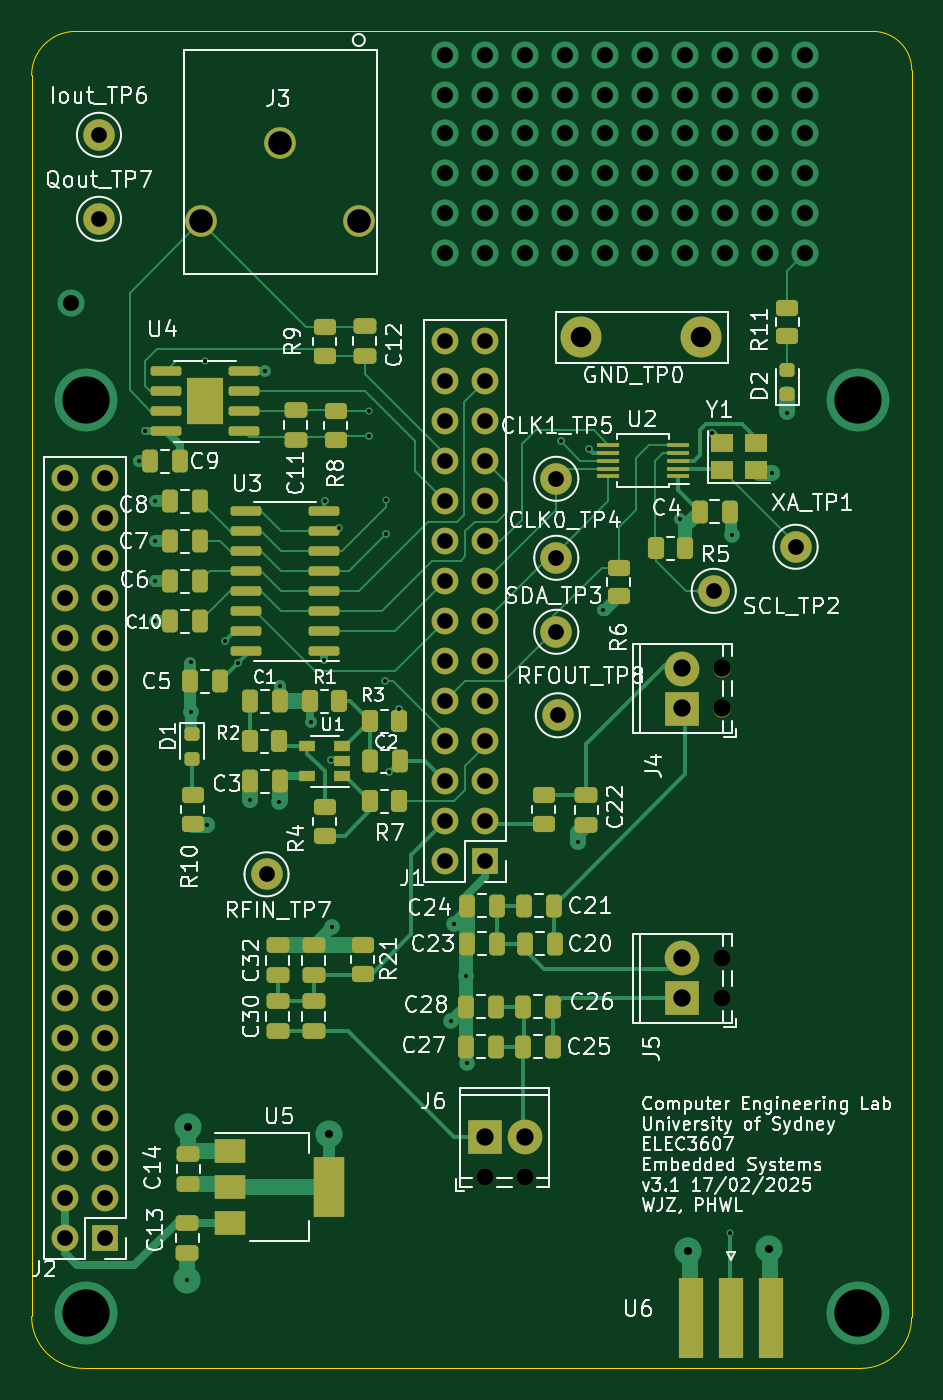
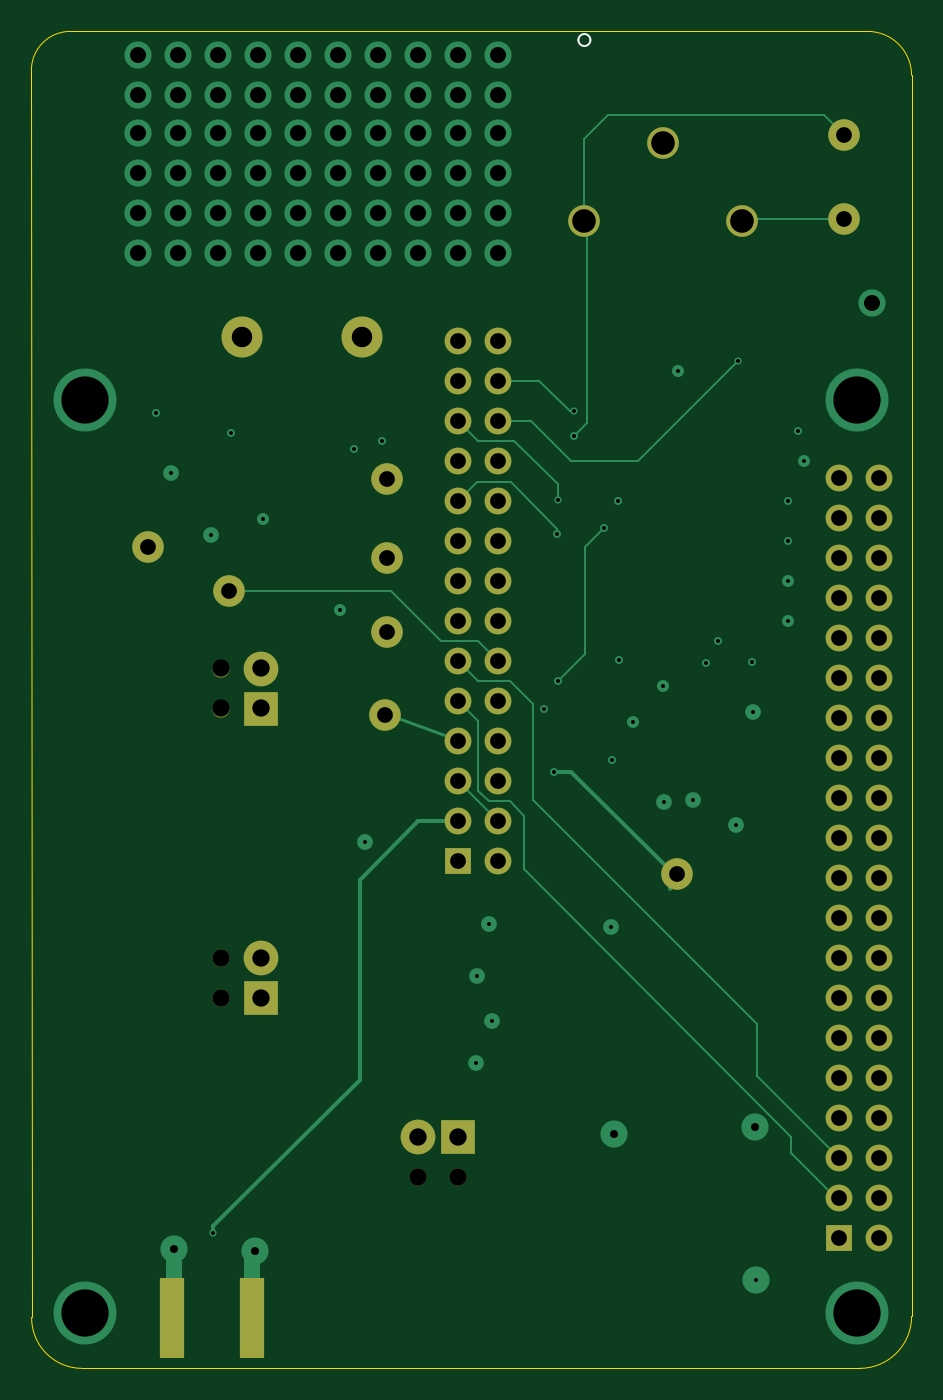
Circuit board: 11 layer files. Board 55.9 x 84.9 mm.
- bottom_copper: bbb-B_Cu.gbl (11314 bytes)
- bottom_mask: bbb-B_Mask.gbs (3380 bytes)
- paste: bbb-B_Paste.gbp (586 bytes)
- bottom_silk: bbb-B_Silkscreen.gbo (3577 bytes)
- outline: bbb-Edge_Cuts.gm1 (1084 bytes)
- top_copper: bbb-F_Cu.gtl (32617 bytes)
- top_mask: bbb-F_Mask.gts (9139 bytes)
- paste: bbb-F_Paste.gtp (6500 bytes)
- top_silk: bbb-F_Silkscreen.gto (166097 bytes)
- drill: bbb-NPTH.drl (455 bytes)
- drill: bbb-PTH.drl (4278 bytes)

=== bottom_copper: bbb-B_Cu.gbl (11314 bytes, source omitted) ===
=== bottom_mask: bbb-B_Mask.gbs ===
G04 #@! TF.GenerationSoftware,KiCad,Pcbnew,8.0.8*
G04 #@! TF.CreationDate,2026-01-12T15:14:08+11:00*
G04 #@! TF.ProjectId,bbb,6262622e-6b69-4636-9164-5f7063625858,rev?*
G04 #@! TF.SameCoordinates,Original*
G04 #@! TF.FileFunction,Soldermask,Bot*
G04 #@! TF.FilePolarity,Negative*
%FSLAX46Y46*%
G04 Gerber Fmt 4.6, Leading zero omitted, Abs format (unit mm)*
G04 Created by KiCad (PCBNEW 8.0.8) date 2026-01-12 15:14:08*
%MOMM*%
%LPD*%
G01*
G04 APERTURE LIST*
%ADD10R,1.700000X1.700000*%
%ADD11O,1.700000X1.700000*%
%ADD12C,2.006600*%
%ADD13R,1.600000X5.080000*%
%ADD14C,1.100000*%
%ADD15R,2.200000X2.200000*%
%ADD16C,2.200000*%
%ADD17C,2.000000*%
%ADD18C,2.600000*%
G04 APERTURE END LIST*
D10*
X141630400Y-111048800D03*
D11*
X139090400Y-111048800D03*
X141630400Y-108508800D03*
X139090400Y-108508800D03*
X141630400Y-105968800D03*
X139090400Y-105968800D03*
X141630400Y-103428800D03*
X139090400Y-103428800D03*
X141630400Y-100888800D03*
X139090400Y-100888800D03*
X141630400Y-98348800D03*
X139090400Y-98348800D03*
X141630400Y-95808800D03*
X139090400Y-95808800D03*
X141630400Y-93268800D03*
X139090400Y-93268800D03*
X141630400Y-90728800D03*
X139090400Y-90728800D03*
X141630400Y-88188800D03*
X139090400Y-88188800D03*
X141630400Y-85648800D03*
X139090400Y-85648800D03*
X141630400Y-83108800D03*
X139090400Y-83108800D03*
X141630400Y-80568800D03*
X139090400Y-80568800D03*
X141630400Y-78028800D03*
X139090400Y-78028800D03*
D10*
X117487700Y-134950200D03*
D11*
X114947700Y-134950200D03*
X117487700Y-132410200D03*
X114947700Y-132410200D03*
X117487700Y-129870200D03*
X114947700Y-129870200D03*
X117487700Y-127330200D03*
X114947700Y-127330200D03*
X117487700Y-124790200D03*
X114947700Y-124790200D03*
X117487700Y-122250200D03*
X114947700Y-122250200D03*
X117487700Y-119710200D03*
X114947700Y-119710200D03*
X117487700Y-117170200D03*
X114947700Y-117170200D03*
X117487700Y-114630200D03*
X114947700Y-114630200D03*
X117487700Y-112090200D03*
X114947700Y-112090200D03*
X117487700Y-109550200D03*
X114947700Y-109550200D03*
X117487700Y-107010200D03*
X114947700Y-107010200D03*
X117487700Y-104470200D03*
X114947700Y-104470200D03*
X117487700Y-101930200D03*
X114947700Y-101930200D03*
X117487700Y-99390200D03*
X114947700Y-99390200D03*
X117487700Y-96850200D03*
X114947700Y-96850200D03*
X117487700Y-94310200D03*
X114947700Y-94310200D03*
X117487700Y-91770200D03*
X114947700Y-91770200D03*
X117487700Y-89230200D03*
X114947700Y-89230200D03*
X117487700Y-86690200D03*
X114947700Y-86690200D03*
D12*
X128629400Y-65415800D03*
X123629400Y-70415800D03*
X133629400Y-70415800D03*
D13*
X154720100Y-140082400D03*
X159820100Y-140082400D03*
D14*
X141630100Y-131122400D03*
X144170100Y-131122400D03*
D15*
X141630100Y-128582400D03*
D16*
X144170100Y-128582400D03*
D17*
X146270100Y-101782400D03*
X146170100Y-86766400D03*
X117132100Y-70256400D03*
D14*
X156710100Y-101352400D03*
X156710100Y-98812400D03*
D15*
X154170100Y-101352400D03*
D16*
X154170100Y-98812400D03*
D18*
X147770100Y-77782400D03*
X155390100Y-77782400D03*
D17*
X127770100Y-111882400D03*
X156170100Y-93882400D03*
X161370100Y-91082400D03*
X146170100Y-96482400D03*
D14*
X156710100Y-119752400D03*
X156710100Y-117212400D03*
D15*
X154170100Y-119752400D03*
D16*
X154170100Y-117212400D03*
D17*
X117132100Y-64922400D03*
X146170100Y-91782400D03*
M02*

=== paste: bbb-B_Paste.gbp ===
G04 #@! TF.GenerationSoftware,KiCad,Pcbnew,8.0.8*
G04 #@! TF.CreationDate,2026-01-12T15:14:08+11:00*
G04 #@! TF.ProjectId,bbb,6262622e-6b69-4636-9164-5f7063625858,rev?*
G04 #@! TF.SameCoordinates,Original*
G04 #@! TF.FileFunction,Paste,Bot*
G04 #@! TF.FilePolarity,Positive*
%FSLAX46Y46*%
G04 Gerber Fmt 4.6, Leading zero omitted, Abs format (unit mm)*
G04 Created by KiCad (PCBNEW 8.0.8) date 2026-01-12 15:14:08*
%MOMM*%
%LPD*%
G01*
G04 APERTURE LIST*
%ADD10R,1.600000X5.080000*%
G04 APERTURE END LIST*
D10*
X154720100Y-140082400D03*
X159820100Y-140082400D03*
M02*

=== bottom_silk: bbb-B_Silkscreen.gbo ===
G04 #@! TF.GenerationSoftware,KiCad,Pcbnew,8.0.8*
G04 #@! TF.CreationDate,2026-01-12T15:14:08+11:00*
G04 #@! TF.ProjectId,bbb,6262622e-6b69-4636-9164-5f7063625858,rev?*
G04 #@! TF.SameCoordinates,Original*
G04 #@! TF.FileFunction,Legend,Bot*
G04 #@! TF.FilePolarity,Positive*
%FSLAX46Y46*%
G04 Gerber Fmt 4.6, Leading zero omitted, Abs format (unit mm)*
G04 Created by KiCad (PCBNEW 8.0.8) date 2026-01-12 15:14:08*
%MOMM*%
%LPD*%
G01*
G04 APERTURE LIST*
%ADD10C,0.120000*%
%ADD11R,1.700000X1.700000*%
%ADD12O,1.700000X1.700000*%
%ADD13C,2.006600*%
%ADD14R,1.600000X5.080000*%
%ADD15C,1.100000*%
%ADD16R,2.200000X2.200000*%
%ADD17C,2.200000*%
%ADD18C,2.000000*%
%ADD19C,2.600000*%
G04 APERTURE END LIST*
D10*
X134010400Y-58903800D02*
G75*
G02*
X133248400Y-58903800I-381000J0D01*
G01*
X133248400Y-58903800D02*
G75*
G02*
X134010400Y-58903800I381000J0D01*
G01*
%LPC*%
D11*
X141630400Y-111048800D03*
D12*
X139090400Y-111048800D03*
X141630400Y-108508800D03*
X139090400Y-108508800D03*
X141630400Y-105968800D03*
X139090400Y-105968800D03*
X141630400Y-103428800D03*
X139090400Y-103428800D03*
X141630400Y-100888800D03*
X139090400Y-100888800D03*
X141630400Y-98348800D03*
X139090400Y-98348800D03*
X141630400Y-95808800D03*
X139090400Y-95808800D03*
X141630400Y-93268800D03*
X139090400Y-93268800D03*
X141630400Y-90728800D03*
X139090400Y-90728800D03*
X141630400Y-88188800D03*
X139090400Y-88188800D03*
X141630400Y-85648800D03*
X139090400Y-85648800D03*
X141630400Y-83108800D03*
X139090400Y-83108800D03*
X141630400Y-80568800D03*
X139090400Y-80568800D03*
X141630400Y-78028800D03*
X139090400Y-78028800D03*
D11*
X117487700Y-134950200D03*
D12*
X114947700Y-134950200D03*
X117487700Y-132410200D03*
X114947700Y-132410200D03*
X117487700Y-129870200D03*
X114947700Y-129870200D03*
X117487700Y-127330200D03*
X114947700Y-127330200D03*
X117487700Y-124790200D03*
X114947700Y-124790200D03*
X117487700Y-122250200D03*
X114947700Y-122250200D03*
X117487700Y-119710200D03*
X114947700Y-119710200D03*
X117487700Y-117170200D03*
X114947700Y-117170200D03*
X117487700Y-114630200D03*
X114947700Y-114630200D03*
X117487700Y-112090200D03*
X114947700Y-112090200D03*
X117487700Y-109550200D03*
X114947700Y-109550200D03*
X117487700Y-107010200D03*
X114947700Y-107010200D03*
X117487700Y-104470200D03*
X114947700Y-104470200D03*
X117487700Y-101930200D03*
X114947700Y-101930200D03*
X117487700Y-99390200D03*
X114947700Y-99390200D03*
X117487700Y-96850200D03*
X114947700Y-96850200D03*
X117487700Y-94310200D03*
X114947700Y-94310200D03*
X117487700Y-91770200D03*
X114947700Y-91770200D03*
X117487700Y-89230200D03*
X114947700Y-89230200D03*
X117487700Y-86690200D03*
X114947700Y-86690200D03*
D13*
X128629400Y-65415800D03*
X123629400Y-70415800D03*
X133629400Y-70415800D03*
D14*
X154720100Y-140082400D03*
X159820100Y-140082400D03*
D15*
X141630100Y-131122400D03*
X144170100Y-131122400D03*
D16*
X141630100Y-128582400D03*
D17*
X144170100Y-128582400D03*
D18*
X146270100Y-101782400D03*
X146170100Y-86766400D03*
X117132100Y-70256400D03*
D15*
X156710100Y-101352400D03*
X156710100Y-98812400D03*
D16*
X154170100Y-101352400D03*
D17*
X154170100Y-98812400D03*
D19*
X147770100Y-77782400D03*
X155390100Y-77782400D03*
D18*
X127770100Y-111882400D03*
X156170100Y-93882400D03*
X161370100Y-91082400D03*
X146170100Y-96482400D03*
D15*
X156710100Y-119752400D03*
X156710100Y-117212400D03*
D16*
X154170100Y-119752400D03*
D17*
X154170100Y-117212400D03*
D18*
X117132100Y-64922400D03*
X146170100Y-91782400D03*
%LPD*%
M02*

=== outline: bbb-Edge_Cuts.gm1 ===
G04 #@! TF.GenerationSoftware,KiCad,Pcbnew,8.0.8*
G04 #@! TF.CreationDate,2026-01-12T15:14:08+11:00*
G04 #@! TF.ProjectId,bbb,6262622e-6b69-4636-9164-5f7063625858,rev?*
G04 #@! TF.SameCoordinates,Original*
G04 #@! TF.FileFunction,Profile,NP*
%FSLAX46Y46*%
G04 Gerber Fmt 4.6, Leading zero omitted, Abs format (unit mm)*
G04 Created by KiCad (PCBNEW 8.0.8) date 2026-01-12 15:14:08*
%MOMM*%
%LPD*%
G01*
G04 APERTURE LIST*
G04 #@! TA.AperFunction,Profile*
%ADD10C,0.002540*%
G04 #@! TD*
G04 APERTURE END LIST*
D10*
X165519126Y-143255848D02*
X116154200Y-143256000D01*
X166292299Y-58356495D02*
X115646200Y-58356500D01*
X112852200Y-61150500D02*
G75*
G02*
X115646200Y-58356500I2794000J0D01*
G01*
X168732200Y-140017500D02*
X168744900Y-60833000D01*
X168732127Y-140017501D02*
G75*
G02*
X165519126Y-143255826I-3213027J-25199D01*
G01*
X116154200Y-143256000D02*
G75*
G02*
X112852200Y-139954000I0J3302000D01*
G01*
X112852200Y-139954000D02*
X112852200Y-61150500D01*
X166292299Y-58356495D02*
G75*
G02*
X168744898Y-60833000I-11199J-2463805D01*
G01*
M02*

=== top_copper: bbb-F_Cu.gtl (32617 bytes, source omitted) ===
=== top_mask: bbb-F_Mask.gts (9139 bytes, source omitted) ===
=== paste: bbb-F_Paste.gtp (6500 bytes, source omitted) ===
=== top_silk: bbb-F_Silkscreen.gto (166097 bytes, source omitted) ===
=== drill: bbb-NPTH.drl ===
M48
; DRILL file {KiCad 8.0.8} date 2026-01-12T15:15:05+1100
; FORMAT={-:-/ absolute / metric / decimal}
; #@! TF.CreationDate,2026-01-12T15:15:05+11:00
; #@! TF.GenerationSoftware,Kicad,Pcbnew,8.0.8
; #@! TF.FileFunction,NonPlated,1,4,NPTH
FMAT,2
METRIC
; #@! TA.AperFunction,NonPlated,NPTH,ComponentDrill
T1C1.100
%
G90
G05
T1
X141.63Y-131.122
X144.17Y-131.122
X156.71Y-98.812
X156.71Y-101.352
X156.71Y-117.212
X156.71Y-119.752
M30

=== drill: bbb-PTH.drl ===
M48
; DRILL file {KiCad 8.0.8} date 2026-01-12T15:15:05+1100
; FORMAT={-:-/ absolute / metric / decimal}
; #@! TF.CreationDate,2026-01-12T15:15:05+11:00
; #@! TF.GenerationSoftware,Kicad,Pcbnew,8.0.8
; #@! TF.FileFunction,Plated,1,4,PTH
FMAT,2
METRIC
; #@! TA.AperFunction,Plated,PTH,ViaDrill
T1C0.254
; #@! TA.AperFunction,Plated,PTH,ViaDrill
T2C0.508
; #@! TA.AperFunction,Plated,PTH,ComponentDrill
T3C1.000
; #@! TA.AperFunction,Plated,PTH,ViaDrill
T4C1.016
; #@! TA.AperFunction,Plated,PTH,ComponentDrill
T5C1.100
; #@! TA.AperFunction,Plated,PTH,ComponentDrill
T6C1.300
; #@! TA.AperFunction,Plated,PTH,ComponentDrill
T7C1.499
; #@! TA.AperFunction,Plated,PTH,ViaDrill
T8C3.000
%
G90
G05
T1
X119.67Y-85.649
X120.04Y-83.744
X120.675Y-88.189
X120.675Y-90.729
X120.675Y-93.269
X120.675Y-95.809
X122.719Y-137.633
X122.949Y-101.573
X122.97Y-98.382
X123.85Y-79.299
X124.018Y-108.731
X125.12Y-97.079
X125.939Y-98.473
X126.71Y-107.179
X127.66Y-79.934
X128.57Y-107.282
X128.61Y-99.939
X130.57Y-102.182
X131.405Y-98.284
X131.47Y-88.189
X131.851Y-104.601
X131.929Y-115.233
X132.37Y-89.882
X134.27Y-82.482
X134.27Y-84.021
X135.28Y-99.619
X135.328Y-88.141
X135.37Y-90.282
X135.57Y-105.382
X136.193Y-101.382
X139.509Y-121.183
X139.689Y-115.063
X140.457Y-118.323
X140.484Y-123.846
X146.47Y-84.382
X147.57Y-109.852
X148.259Y-84.863
X149.136Y-95.082
X154.049Y-89.323
X156.07Y-83.882
X157.188Y-134.645
X157.319Y-90.333
X159.87Y-86.382
X160.845Y-82.563
T2
X122.789Y-127.923
X131.759Y-128.383
X154.521Y-135.826
X159.664Y-135.649
T3
X114.948Y-86.69
X114.948Y-89.23
X114.948Y-91.77
X114.948Y-94.31
X114.948Y-96.85
X114.948Y-99.39
X114.948Y-101.93
X114.948Y-104.47
X114.948Y-107.01
X114.948Y-109.55
X114.948Y-112.09
X114.948Y-114.63
X114.948Y-117.17
X114.948Y-119.71
X114.948Y-122.25
X114.948Y-124.79
X114.948Y-127.33
X114.948Y-129.87
X114.948Y-132.41
X114.948Y-134.95
X117.132Y-64.922
X117.132Y-70.256
X117.488Y-86.69
X117.488Y-89.23
X117.488Y-91.77
X117.488Y-94.31
X117.488Y-96.85
X117.488Y-99.39
X117.488Y-101.93
X117.488Y-104.47
X117.488Y-107.01
X117.488Y-109.55
X117.488Y-112.09
X117.488Y-114.63
X117.488Y-117.17
X117.488Y-119.71
X117.488Y-122.25
X117.488Y-124.79
X117.488Y-127.33
X117.488Y-129.87
X117.488Y-132.41
X117.488Y-134.95
X127.77Y-111.882
X139.09Y-78.029
X139.09Y-80.569
X139.09Y-83.109
X139.09Y-85.649
X139.09Y-88.189
X139.09Y-90.729
X139.09Y-93.269
X139.09Y-95.809
X139.09Y-98.349
X139.09Y-100.889
X139.09Y-103.429
X139.09Y-105.969
X139.09Y-108.509
X139.09Y-111.049
X141.63Y-78.029
X141.63Y-80.569
X141.63Y-83.109
X141.63Y-85.649
X141.63Y-88.189
X141.63Y-90.729
X141.63Y-93.269
X141.63Y-95.809
X141.63Y-98.349
X141.63Y-100.889
X141.63Y-103.429
X141.63Y-105.969
X141.63Y-108.509
X141.63Y-111.049
X146.17Y-86.766
X146.17Y-91.782
X146.17Y-96.482
X146.27Y-101.782
X156.17Y-93.882
X161.37Y-91.082
T4
X115.349Y-75.593
X139.09Y-59.868
X139.09Y-62.408
X139.09Y-64.821
X139.09Y-67.361
X139.09Y-69.901
X139.09Y-72.441
X141.63Y-59.868
X141.63Y-62.408
X141.63Y-64.821
X141.63Y-67.361
X141.63Y-69.901
X141.63Y-72.441
X144.17Y-59.868
X144.17Y-62.408
X144.17Y-64.821
X144.17Y-67.361
X144.17Y-69.901
X144.17Y-72.441
X146.71Y-59.868
X146.71Y-62.408
X146.71Y-64.821
X146.71Y-67.361
X146.71Y-69.901
X146.71Y-72.441
X149.25Y-59.868
X149.25Y-62.408
X149.25Y-64.821
X149.25Y-67.361
X149.25Y-69.901
X149.25Y-72.441
X151.79Y-59.868
X151.79Y-62.408
X151.79Y-64.821
X151.79Y-67.361
X151.79Y-69.901
X151.79Y-72.441
X154.33Y-59.868
X154.33Y-62.408
X154.33Y-64.821
X154.33Y-67.361
X154.33Y-69.901
X154.33Y-72.441
X156.87Y-59.868
X156.87Y-62.408
X156.87Y-64.821
X156.87Y-67.361
X156.87Y-69.901
X156.87Y-72.441
X159.41Y-59.868
X159.41Y-62.408
X159.41Y-64.821
X159.41Y-67.361
X159.41Y-69.901
X159.41Y-72.441
X161.95Y-59.868
X161.95Y-62.408
X161.95Y-64.821
X161.95Y-67.361
X161.95Y-69.901
X161.95Y-72.441
T5
X141.63Y-128.582
X144.17Y-128.582
X154.17Y-98.812
X154.17Y-101.352
X154.17Y-117.212
X154.17Y-119.752
T6
X147.77Y-77.782
X155.39Y-77.782
T7
X123.629Y-70.416
X128.629Y-65.416
X133.629Y-70.416
T8
X116.316Y-81.756
X116.316Y-139.756
X165.316Y-81.756
X165.316Y-139.756
M30
